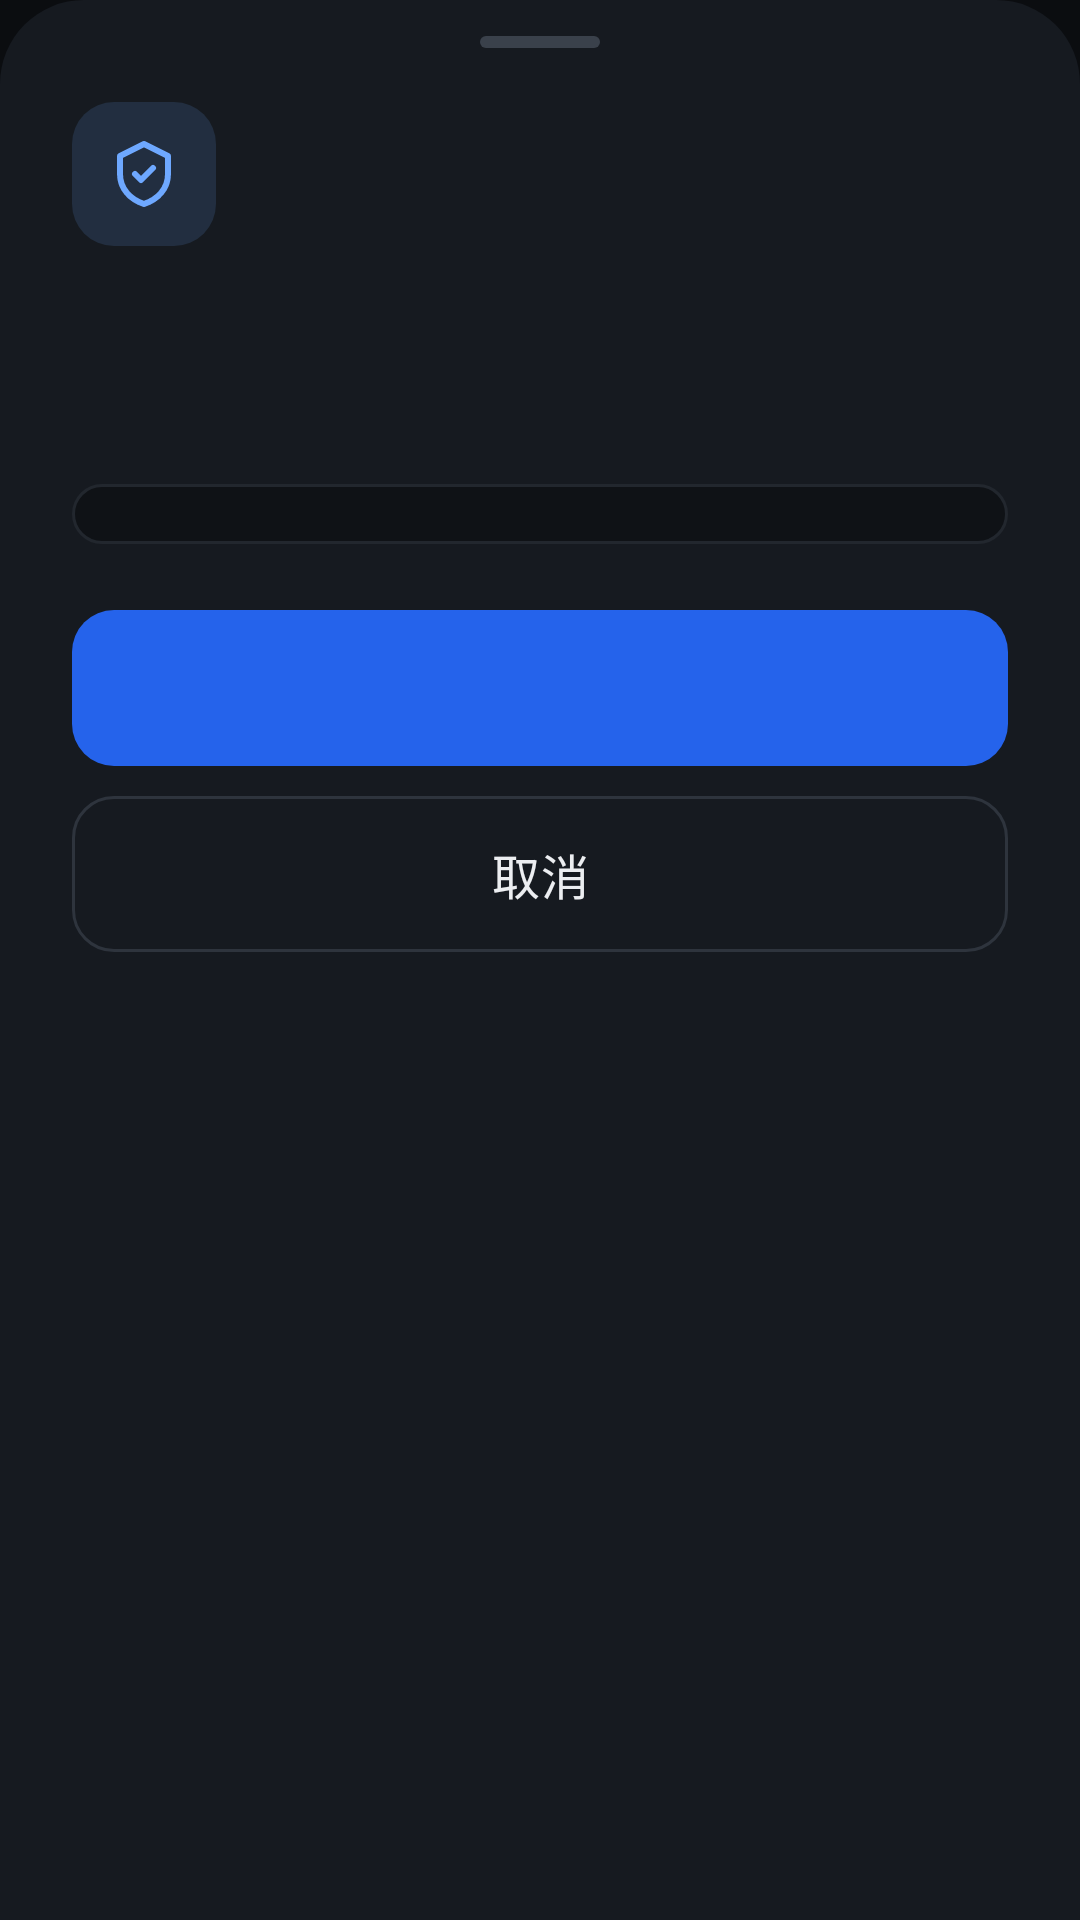

The Android layout XML behind this screen, and the referenced resources:
<!-- AndroidManifest.xml: application theme Theme.VideoCall -->
<!-- res/layout/sheet_trust.xml -->
<?xml version="1.0" encoding="utf-8"?>
<LinearLayout xmlns:android="http://schemas.android.com/apk/res/android"
    xmlns:app="http://schemas.android.com/apk/res-auto"
    android:layout_width="match_parent"
    android:layout_height="wrap_content"
    android:background="@drawable/bg_sheet"
    android:orientation="vertical"
    android:paddingStart="24dp"
    android:paddingTop="12dp"
    android:paddingEnd="24dp"
    android:paddingBottom="32dp">

    <View
        android:layout_width="40dp"
        android:layout_height="4dp"
        android:layout_gravity="center_horizontal"
        android:background="@drawable/bg_handle" />

    <LinearLayout
        android:layout_width="match_parent"
        android:layout_height="wrap_content"
        android:layout_marginTop="18dp"
        android:gravity="center_vertical"
        android:orientation="horizontal">

        <ImageView
            android:id="@+id/trustIcon"
            android:layout_width="48dp"
            android:layout_height="48dp"
            android:background="@drawable/bg_tile_blue"
            android:importantForAccessibility="no"
            android:scaleType="center"
            android:src="@drawable/ic_shield"
            app:tint="@color/accent_fg" />

        <LinearLayout
            android:layout_width="0dp"
            android:layout_height="wrap_content"
            android:layout_marginStart="14dp"
            android:layout_weight="1"
            android:orientation="vertical">

            <TextView
                android:id="@+id/trustTitle"
                android:layout_width="wrap_content"
                android:layout_height="wrap_content"
                android:textColor="@color/fg"
                android:textSize="20sp"
                android:textStyle="bold" />

            <TextView
                android:id="@+id/trustHost"
                android:layout_width="wrap_content"
                android:layout_height="wrap_content"
                android:layout_marginTop="2dp"
                android:textColor="@color/muted"
                android:textSize="13sp" />
        </LinearLayout>
    </LinearLayout>

    <TextView
        android:id="@+id/trustBody"
        android:layout_width="match_parent"
        android:layout_height="wrap_content"
        android:layout_marginTop="18dp"
        android:lineSpacingMultiplier="1.15"
        android:textColor="@color/soft"
        android:textSize="14sp" />

    <TextView
        android:id="@+id/trustOld"
        android:layout_width="match_parent"
        android:layout_height="wrap_content"
        android:layout_marginTop="12dp"
        android:fontFamily="monospace"
        android:textColor="@color/muted"
        android:textSize="12sp"
        android:visibility="gone" />

    <TextView
        android:id="@+id/trustFpLabel"
        android:layout_width="wrap_content"
        android:layout_height="wrap_content"
        android:layout_marginTop="18dp"
        android:letterSpacing="0.04"
        android:textColor="@color/muted"
        android:textSize="12sp" />

    <GridLayout
        android:id="@+id/trustGrid"
        android:layout_width="match_parent"
        android:layout_height="wrap_content"
        android:layout_marginTop="8dp"
        android:background="@drawable/bg_fp_box"
        android:columnCount="4"
        android:padding="10dp"
        android:useDefaultMargins="false" />

    <com.google.android.material.button.MaterialButton
        android:id="@+id/trustAccept"
        android:layout_width="match_parent"
        android:layout_height="52dp"
        android:layout_marginTop="22dp"
        android:insetTop="0dp"
        android:insetBottom="0dp"
        android:textColor="#FFFFFF"
        android:textSize="16sp"
        android:textStyle="bold"
        app:cornerRadius="14dp" />

    <com.google.android.material.button.MaterialButton
        android:id="@+id/trustCancel"
        style="@style/Widget.Material3.Button.OutlinedButton"
        android:layout_width="match_parent"
        android:layout_height="52dp"
        android:layout_marginTop="10dp"
        android:insetTop="0dp"
        android:insetBottom="0dp"
        android:text="@string/cancel"
        android:textColor="@color/fg"
        android:textSize="16sp"
        app:cornerRadius="14dp"
        app:strokeColor="#2E343D" />
</LinearLayout>
<!-- resources referenced by this layout -->
<resources>
  <color name="accent_fg">#6EA8FF</color>
  <color name="fg">#ECEEF1</color>
  <color name="muted">#A3AAB5</color>
  <color name="soft">#C9CED6</color>
  <!-- drawable bg_fp_box (drawable) -->
  <?xml version="1.0" encoding="utf-8"?>
  <shape xmlns:android="http://schemas.android.com/apk/res/android">
      <solid android:color="@color/well" /><stroke android:width="1dp" android:color="@color/line" /><corners android:radius="14dp" />
  </shape>
  <!-- drawable bg_handle (drawable) -->
  <?xml version="1.0" encoding="utf-8"?>
  <shape xmlns:android="http://schemas.android.com/apk/res/android"><solid android:color="#3A414B" /><corners android:radius="2dp" /></shape>
  <!-- drawable bg_sheet (drawable) -->
  <?xml version="1.0" encoding="utf-8"?>
  <shape xmlns:android="http://schemas.android.com/apk/res/android">
      <solid android:color="@color/sheet" /><corners android:topLeftRadius="28dp" android:topRightRadius="28dp" />
  </shape>
  <!-- drawable bg_tile_blue (drawable) -->
  <?xml version="1.0" encoding="utf-8"?>
  <shape xmlns:android="http://schemas.android.com/apk/res/android"><solid android:color="#246EA8FF" /><corners android:radius="14dp" /></shape>
  <!-- drawable ic_shield (drawable) -->
  <?xml version="1.0" encoding="utf-8"?>
  <vector xmlns:android="http://schemas.android.com/apk/res/android" android:width="24dp" android:height="24dp" android:viewportWidth="24" android:viewportHeight="24">
      <path android:pathData="M12,2l8,4v6c0,5 -3.5,8.5 -8,10 -4.5,-1.5 -8,-5 -8,-10V6z" android:strokeColor="#FFFFFFFF" android:strokeWidth="2" android:strokeLineCap="round" android:strokeLineJoin="round" android:fillColor="#00000000" />
      <path android:pathData="M9,12l2,2 4,-4" android:strokeColor="#FFFFFFFF" android:strokeWidth="2" android:strokeLineCap="round" android:strokeLineJoin="round" android:fillColor="#00000000" />
  </vector>
  <string name="cancel">取消</string>
  <style name="Theme.VideoCall" parent="Theme.Material3.Dark.NoActionBar">
          <item name="colorPrimary">@color/accent</item>
          <item name="colorOnPrimary">#FFFFFF</item>
          <item name="colorSecondary">@color/accent_fg</item>
          <item name="colorSurface">@color/sheet</item>
          <item name="colorOnSurface">@color/fg</item>
          <item name="colorSurfaceContainerHigh">@color/sheet</item>
          <item name="colorError">@color/danger_fg</item>
          <item name="android:colorBackground">@color/bg</item>
          <item name="android:windowBackground">@color/bg</item>
          <item name="android:statusBarColor">@color/bg</item>
          <item name="android:navigationBarColor">@color/bg</item>
          <item name="android:textColorPrimary">@color/fg</item>
          <item name="android:textColorSecondary">@color/muted</item>
          <item name="bottomSheetDialogTheme">@style/ThemeOverlay.VideoCall.BottomSheet</item>
      </style>
  <color name="well">#0F1216</color>
  <color name="line">#22272E</color>
  <color name="sheet">#161A20</color>
  <color name="accent">#2563EB</color>
  <color name="danger_fg">#FF8A80</color>
  <color name="bg">#0B0D10</color>
  <style name="ThemeOverlay.VideoCall.BottomSheet" parent="ThemeOverlay.Material3.BottomSheetDialog">
          <item name="bottomSheetStyle">@style/VideoCall.BottomSheet</item>
          <item name="android:navigationBarColor">@color/sheet</item>
      </style>
  <style name="VideoCall.BottomSheet" parent="Widget.Material3.BottomSheet.Modal">
          <item name="backgroundTint">@android:color/transparent</item>
          <item name="android:background">@android:color/transparent</item>
      </style>
</resources>
